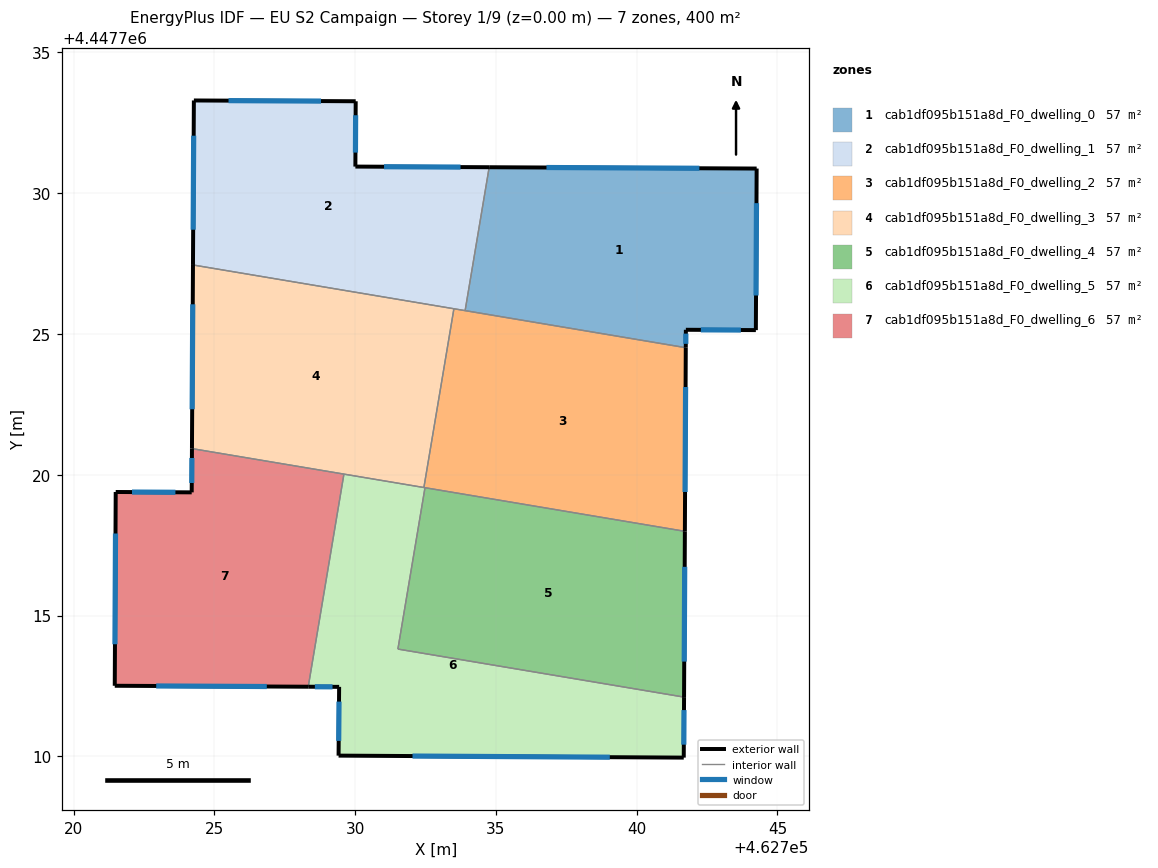
=== STOREY PLAN SPEC (per zone: floor XY polygon, exterior-wall plan segments, windows/doors) ===
zone 1: cab1df095b151a8d_F0_dwelling_0  (57.1 m²)
  floor: (462744.26, 4447730.88) (462744.23, 4447725.14) (462741.75, 4447725.15) (462741.74, 4447724.51) (462733.91, 4447725.83) (462734.76, 4447730.92)
  exterior wall: (462741.75, 4447725.15) – (462744.23, 4447725.14)  [2.5 m]
    window: (462742.28, 4447725.15) – (462743.70, 4447725.14)  [2.4 m²]
  exterior wall: (462741.74, 4447724.51) – (462741.75, 4447725.15)  [0.6 m]
    window: (462741.75, 4447724.65) – (462741.75, 4447725.01)  [0.6 m²]
  exterior wall: (462744.26, 4447730.88) – (462734.76, 4447730.92)  [9.5 m]
    window: (462742.23, 4447730.89) – (462736.80, 4447730.91)  [9.3 m²]
  exterior wall: (462744.23, 4447725.14) – (462744.26, 4447730.88)  [5.7 m]
    window: (462744.24, 4447726.37) – (462744.26, 4447729.65)  [5.6 m²]
  interior walls: 2
zone 2: cab1df095b151a8d_F0_dwelling_1  (57.1 m²)
  floor: (462734.76, 4447730.92) (462733.91, 4447725.83) (462724.24, 4447727.45) (462724.28, 4447733.29) (462730.02, 4447733.26) (462730.01, 4447730.95)
  exterior wall: (462724.28, 4447733.29) – (462724.24, 4447727.45)  [5.8 m]
    window: (462724.27, 4447732.04) – (462724.25, 4447728.70)  [5.7 m²]
  exterior wall: (462730.02, 4447733.26) – (462724.28, 4447733.29)  [5.7 m]
    window: (462728.79, 4447733.27) – (462725.51, 4447733.29)  [5.6 m²]
  exterior wall: (462730.01, 4447730.95) – (462730.02, 4447733.26)  [2.3 m]
    window: (462730.01, 4447731.44) – (462730.02, 4447732.77)  [2.3 m²]
  exterior wall: (462734.76, 4447730.92) – (462730.01, 4447730.95)  [4.8 m]
    window: (462733.75, 4447730.93) – (462731.03, 4447730.94)  [4.7 m²]
  interior walls: 3
zone 3: cab1df095b151a8d_F0_dwelling_2  (57.1 m²)
  floor: (462741.74, 4447724.51) (462741.71, 4447717.99) (462732.44, 4447719.55) (462733.51, 4447725.90)
  exterior wall: (462741.71, 4447717.99) – (462741.74, 4447724.51)  [6.5 m]
    window: (462741.72, 4447719.39) – (462741.74, 4447723.12)  [6.4 m²]
  interior walls: 5
zone 4: cab1df095b151a8d_F0_dwelling_3  (57.1 m²)
  floor: (462733.51, 4447725.90) (462732.44, 4447719.55) (462724.21, 4447720.93) (462724.24, 4447727.45)
  exterior wall: (462724.24, 4447727.45) – (462724.21, 4447720.93)  [6.5 m]
    window: (462724.24, 4447726.05) – (462724.21, 4447722.33)  [6.4 m²]
  interior walls: 4
zone 5: cab1df095b151a8d_F0_dwelling_4  (57.1 m²)
  floor: (462741.71, 4447717.99) (462741.68, 4447712.10) (462731.52, 4447713.81) (462732.48, 4447719.54)
  exterior wall: (462741.68, 4447712.10) – (462741.71, 4447717.99)  [5.9 m]
    window: (462741.69, 4447713.36) – (462741.71, 4447716.73)  [5.8 m²]
  interior walls: 3
zone 6: cab1df095b151a8d_F0_dwelling_5  (57.1 m²)
  floor: (462741.68, 4447712.10) (462741.67, 4447709.95) (462729.41, 4447710.03) (462729.43, 4447712.47) (462728.34, 4447712.47) (462729.60, 4447720.02) (462732.48, 4447719.54) (462731.52, 4447713.81)
  exterior wall: (462741.67, 4447709.95) – (462741.68, 4447712.10)  [2.1 m]
    window: (462741.68, 4447710.41) – (462741.68, 4447711.64)  [2.1 m²]
  exterior wall: (462729.41, 4447710.03) – (462741.67, 4447709.95)  [12.3 m]
    window: (462732.04, 4447710.01) – (462739.05, 4447709.97)  [12.0 m²]
  exterior wall: (462729.43, 4447712.47) – (462729.41, 4447710.03)  [2.4 m]
    window: (462729.43, 4447711.94) – (462729.42, 4447710.55)  [2.4 m²]
  exterior wall: (462728.34, 4447712.47) – (462729.43, 4447712.47)  [1.1 m]
    window: (462728.57, 4447712.47) – (462729.20, 4447712.47)  [1.1 m²]
  interior walls: 5
zone 7: cab1df095b151a8d_F0_dwelling_6  (57.1 m²)
  floor: (462729.60, 4447720.02) (462728.34, 4447712.47) (462721.47, 4447712.51) (462721.50, 4447719.39) (462724.20, 4447719.38) (462724.21, 4447720.93)
  exterior wall: (462721.47, 4447712.51) – (462728.34, 4447712.47)  [6.9 m]
    window: (462722.94, 4447712.50) – (462726.87, 4447712.48)  [6.7 m²]
  exterior wall: (462721.50, 4447719.39) – (462721.47, 4447712.51)  [6.9 m]
    window: (462721.49, 4447717.91) – (462721.47, 4447713.98)  [6.7 m²]
  exterior wall: (462724.20, 4447719.38) – (462721.50, 4447719.39)  [2.7 m]
    window: (462723.62, 4447719.38) – (462722.08, 4447719.39)  [2.6 m²]
  exterior wall: (462724.21, 4447720.93) – (462724.20, 4447719.38)  [1.6 m]
    window: (462724.21, 4447720.60) – (462724.20, 4447719.71)  [1.5 m²]
  interior walls: 2

=== DERIVED (storey summary) ===
Building: EU S2 Campaign
Storey: 1 of 9  (floor level z = 0.00 m)
Storey gross floor area: 399.9 m²
Zones on this storey: 7
  - cab1df095b151a8d_F0_dwelling_0: floor 57.1 m²; exterior wall 18.4 m (55.1 m²); 4 window(s) 18.0 m²; WWR 32.7%
  - cab1df095b151a8d_F0_dwelling_1: floor 57.1 m²; exterior wall 18.7 m (56.0 m²); 4 window(s) 18.3 m²; WWR 32.7%
  - cab1df095b151a8d_F0_dwelling_2: floor 57.1 m²; exterior wall 6.5 m (19.6 m²); 1 window(s) 6.4 m²; WWR 32.7%
  - cab1df095b151a8d_F0_dwelling_3: floor 57.1 m²; exterior wall 6.5 m (19.6 m²); 1 window(s) 6.4 m²; WWR 32.7%
  - cab1df095b151a8d_F0_dwelling_4: floor 57.1 m²; exterior wall 5.9 m (17.7 m²); 1 window(s) 5.8 m²; WWR 32.7%
  - cab1df095b151a8d_F0_dwelling_5: floor 57.1 m²; exterior wall 17.9 m (53.8 m²); 4 window(s) 17.6 m²; WWR 32.7%
  - cab1df095b151a8d_F0_dwelling_6: floor 57.1 m²; exterior wall 18.0 m (54.0 m²); 4 window(s) 17.7 m²; WWR 32.7%
Zone adjacency (shared interzone walls):
  - cab1df095b151a8d_F0_dwelling_0 ↔ cab1df095b151a8d_F0_dwelling_1
  - cab1df095b151a8d_F0_dwelling_0 ↔ cab1df095b151a8d_F0_dwelling_2
  - cab1df095b151a8d_F0_dwelling_1 ↔ cab1df095b151a8d_F0_dwelling_2
  - cab1df095b151a8d_F0_dwelling_1 ↔ cab1df095b151a8d_F0_dwelling_3
  - cab1df095b151a8d_F0_dwelling_2 ↔ cab1df095b151a8d_F0_dwelling_3
  - cab1df095b151a8d_F0_dwelling_2 ↔ cab1df095b151a8d_F0_dwelling_4
  - cab1df095b151a8d_F0_dwelling_2 ↔ cab1df095b151a8d_F0_dwelling_5
  - cab1df095b151a8d_F0_dwelling_3 ↔ cab1df095b151a8d_F0_dwelling_5
  - cab1df095b151a8d_F0_dwelling_3 ↔ cab1df095b151a8d_F0_dwelling_6
  - cab1df095b151a8d_F0_dwelling_4 ↔ cab1df095b151a8d_F0_dwelling_5
  - cab1df095b151a8d_F0_dwelling_5 ↔ cab1df095b151a8d_F0_dwelling_6